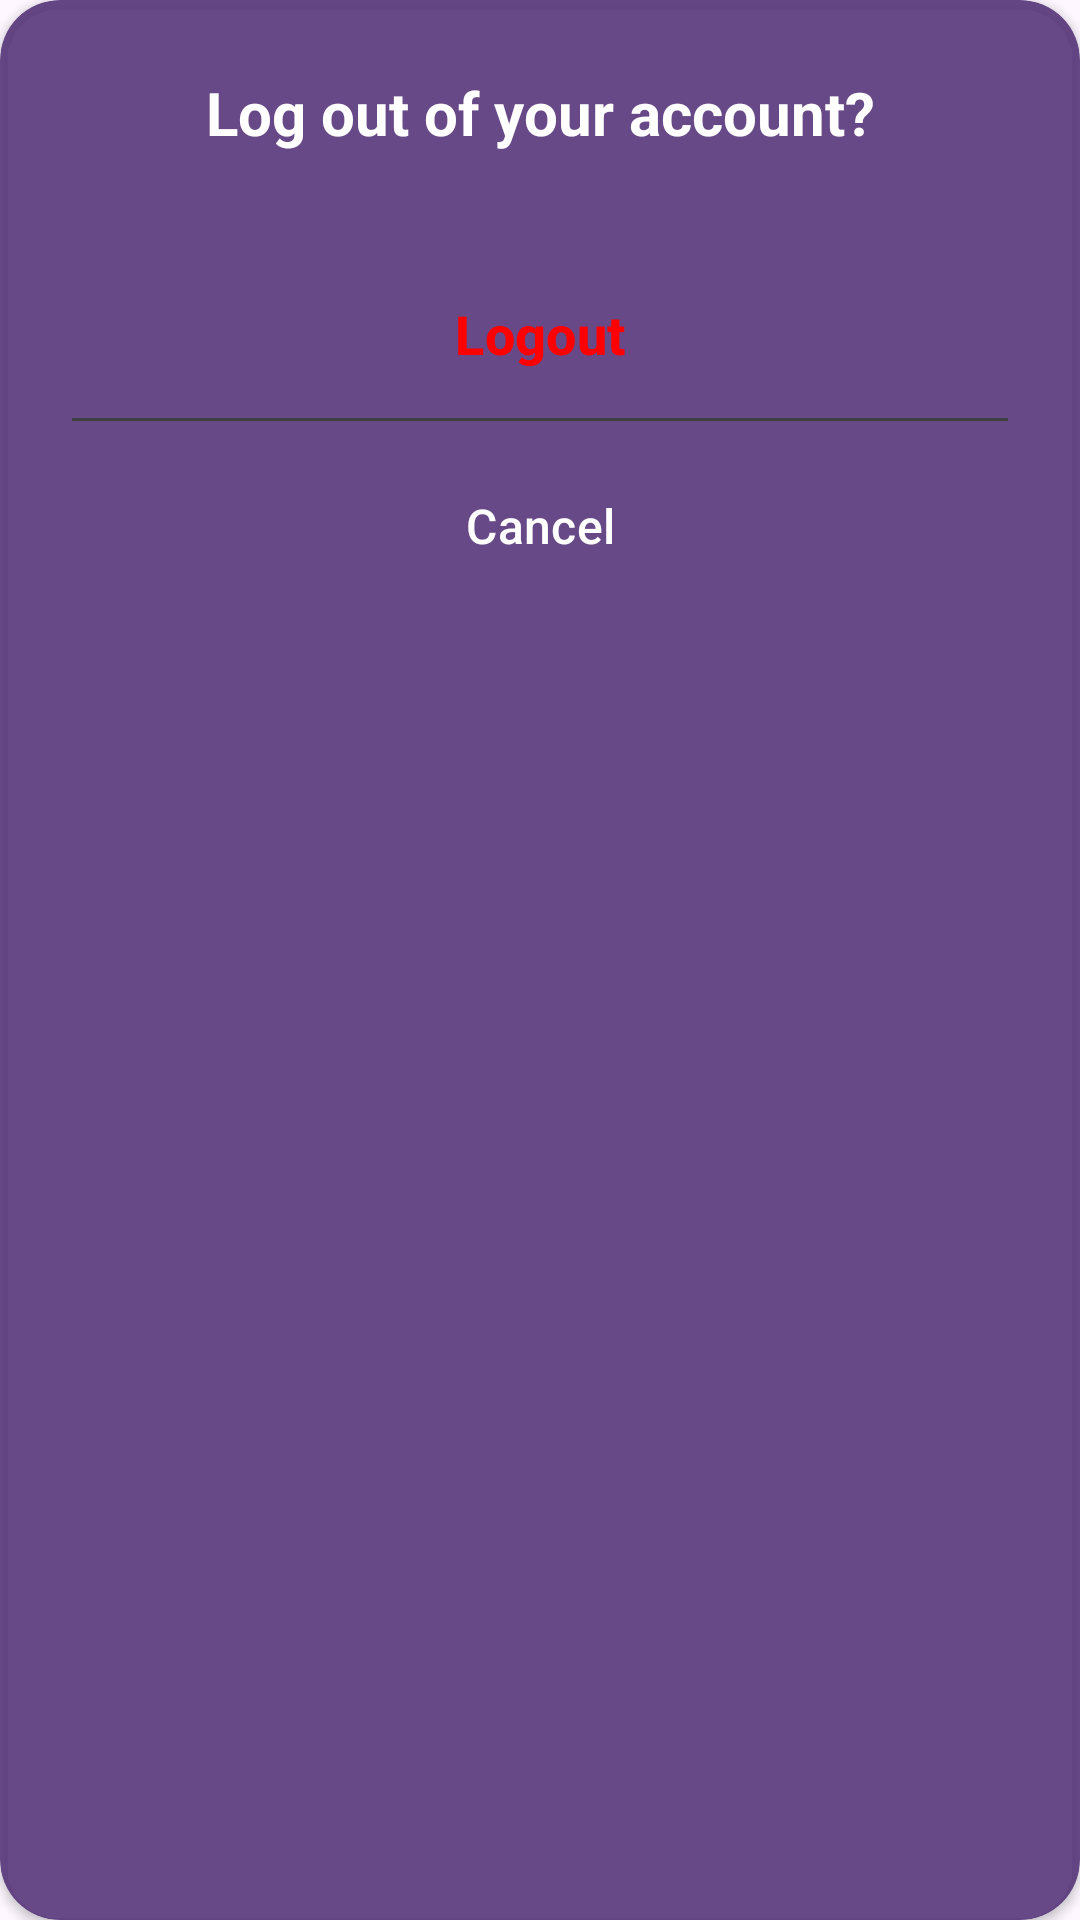

Here is an Android app screen rendered from its layout file. Give the layout XML and the strings, colors and styles it references.
<!-- AndroidManifest.xml: application theme Theme.SmartyPaws -->
<!-- res/layout/logout_activity.xml -->
<?xml version="1.0" encoding="utf-8"?>
<androidx.cardview.widget.CardView xmlns:android="http://schemas.android.com/apk/res/android"
    xmlns:app="http://schemas.android.com/apk/res-auto"
    android:layout_width="match_parent"
    android:layout_height="wrap_content"
    android:layout_gravity="center"
    android:layout_margin="32dp"
    app:cardBackgroundColor="#E1553479"
    app:cardCornerRadius="20dp">

    <LinearLayout
        android:layout_width="match_parent"
        android:layout_height="wrap_content"
        android:orientation="vertical"
        android:padding="24dp">

        <TextView
            android:layout_width="match_parent"
            android:layout_height="wrap_content"
            android:layout_marginBottom="24dp"
            android:gravity="center"
            android:text="Log out of your account?"
            android:textColor="@color/white"
            android:textSize="20dp"
            android:textStyle="bold" />

        <com.google.android.material.button.MaterialButton
            android:id="@+id/logoutButton"
            android:layout_width="match_parent"
            android:layout_height="wrap_content"
            android:background="?attr/selectableItemBackground"
            android:gravity="center"
            android:padding="12dp"
            android:text="Logout"
            android:textColor="#FF0000"
            android:textSize="18sp"
            android:textStyle="bold"
            app:elevation="4dp"
            android:layout_marginTop="8dp"

            app:cornerRadius="8dp" />

        <View
            android:layout_width="match_parent"
            android:layout_height="1dp"
            android:background="#404040" />

        <com.google.android.material.button.MaterialButton
            android:id="@+id/cancelButton"
            android:layout_width="match_parent"
            android:layout_height="wrap_content"
            android:background="?attr/selectableItemBackground"
            android:gravity="center"
            android:padding="12dp"
            android:text="Cancel"
            android:textColor="@android:color/white"
            app:elevation="4dp"
            android:layout_marginTop="8dp"
            android:textSize="16dp" />

    </LinearLayout>
</androidx.cardview.widget.CardView>
<!-- resources referenced by this layout -->
<resources>
  <color name="white">#FFFFFFFF</color>
  <style name="Theme.SmartyPaws" parent="Base.Theme.SmartyPaws" />
  <style name="Base.Theme.SmartyPaws" parent="Theme.Material3.DayNight.NoActionBar">
          
          
      </style>
</resources>
